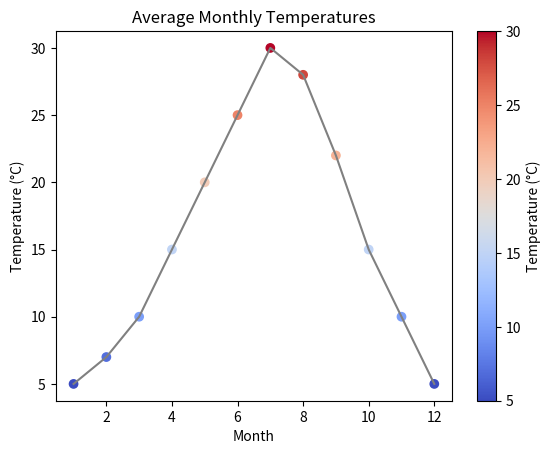

Write Python code to recreate this figure.
import numpy as np  # type: ignore
import matplotlib.pyplot as plt  # type: ignore

t = np.array([5, 7, 10, 15, 20, 25, 30, 28, 22, 15, 10, 5])
months = np.arange(1, 13)

plt.scatter(months, t, c=t, cmap='coolwarm')
plt.colorbar(label='Temperature (°C)')
plt.plot(months, t, color='gray')
plt.xlabel('Month')
plt.ylabel('Temperature (°C)')
plt.title('Average Monthly Temperatures')
plt.savefig('temperature_variation.png')
# plt.show()
